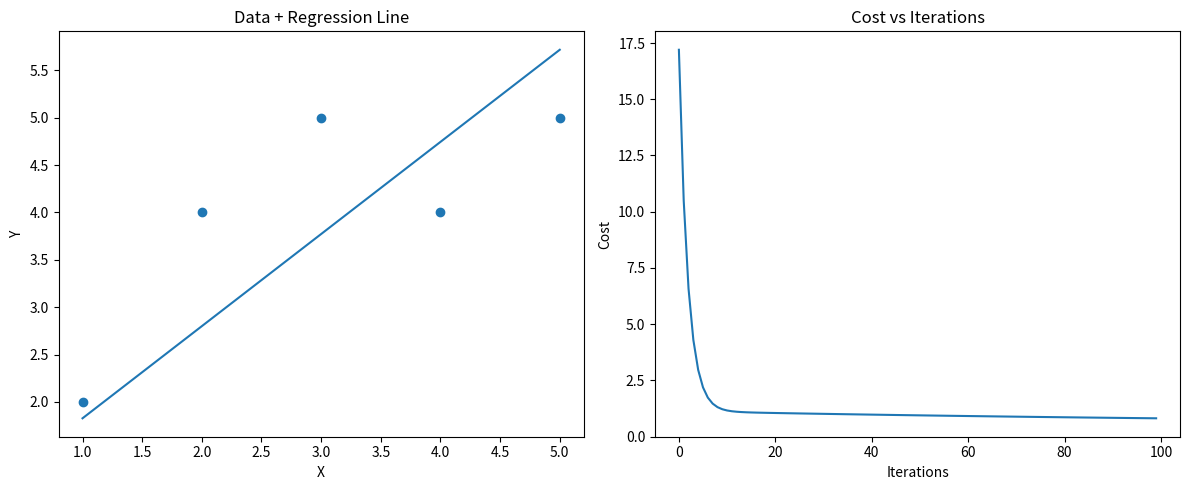

Python code for this plot:
import numpy as np
import matplotlib.pyplot as plt

# -----------------------------
# Step 1: Create Sample Dataset
# -----------------------------
X = np.array([1, 2, 3, 4, 5], dtype=float)
Y = np.array([2, 4, 5, 4, 5], dtype=float)

n = len(X)

# -----------------------------
# Step 2: Initialize Parameters
# -----------------------------
w = 0.0
b = 0.0

learning_rate = 0.01
epochs = 100

# To store cost history
cost_history = []

# -----------------------------
# Step 3: Gradient Descent Loop
# -----------------------------
for i in range(epochs):
    
    # Prediction
    Y_pred = w * X + b
    
    # Compute Cost (MSE)
    cost = (1/n) * np.sum((Y_pred - Y)**2)
    cost_history.append(cost)
    
    # Compute Gradients
    dw = (-2/n) * np.sum(X * (Y - Y_pred))
    db = (-2/n) * np.sum(Y - Y_pred)
    
    # Update Parameters
    w = w - learning_rate * dw
    b = b - learning_rate * db

# -----------------------------
# Step 4: Final Parameters
# -----------------------------
print("Final Weight (w):", w)
print("Final Bias (b):", b)
print("Final Cost:", cost_history[-1])

# -----------------------------
# Step 5: Plot Regression Line
# -----------------------------
plt.figure(figsize=(12,5))

plt.subplot(1,2,1)
plt.scatter(X, Y)
plt.plot(X, w*X + b)
plt.title("Data + Regression Line")
plt.xlabel("X")
plt.ylabel("Y")

# -----------------------------
# Step 6: Plot Cost Curve
# -----------------------------
plt.subplot(1,2,2)
plt.plot(range(epochs), cost_history)
plt.title("Cost vs Iterations")
plt.xlabel("Iterations")
plt.ylabel("Cost")

plt.tight_layout()
plt.show()
